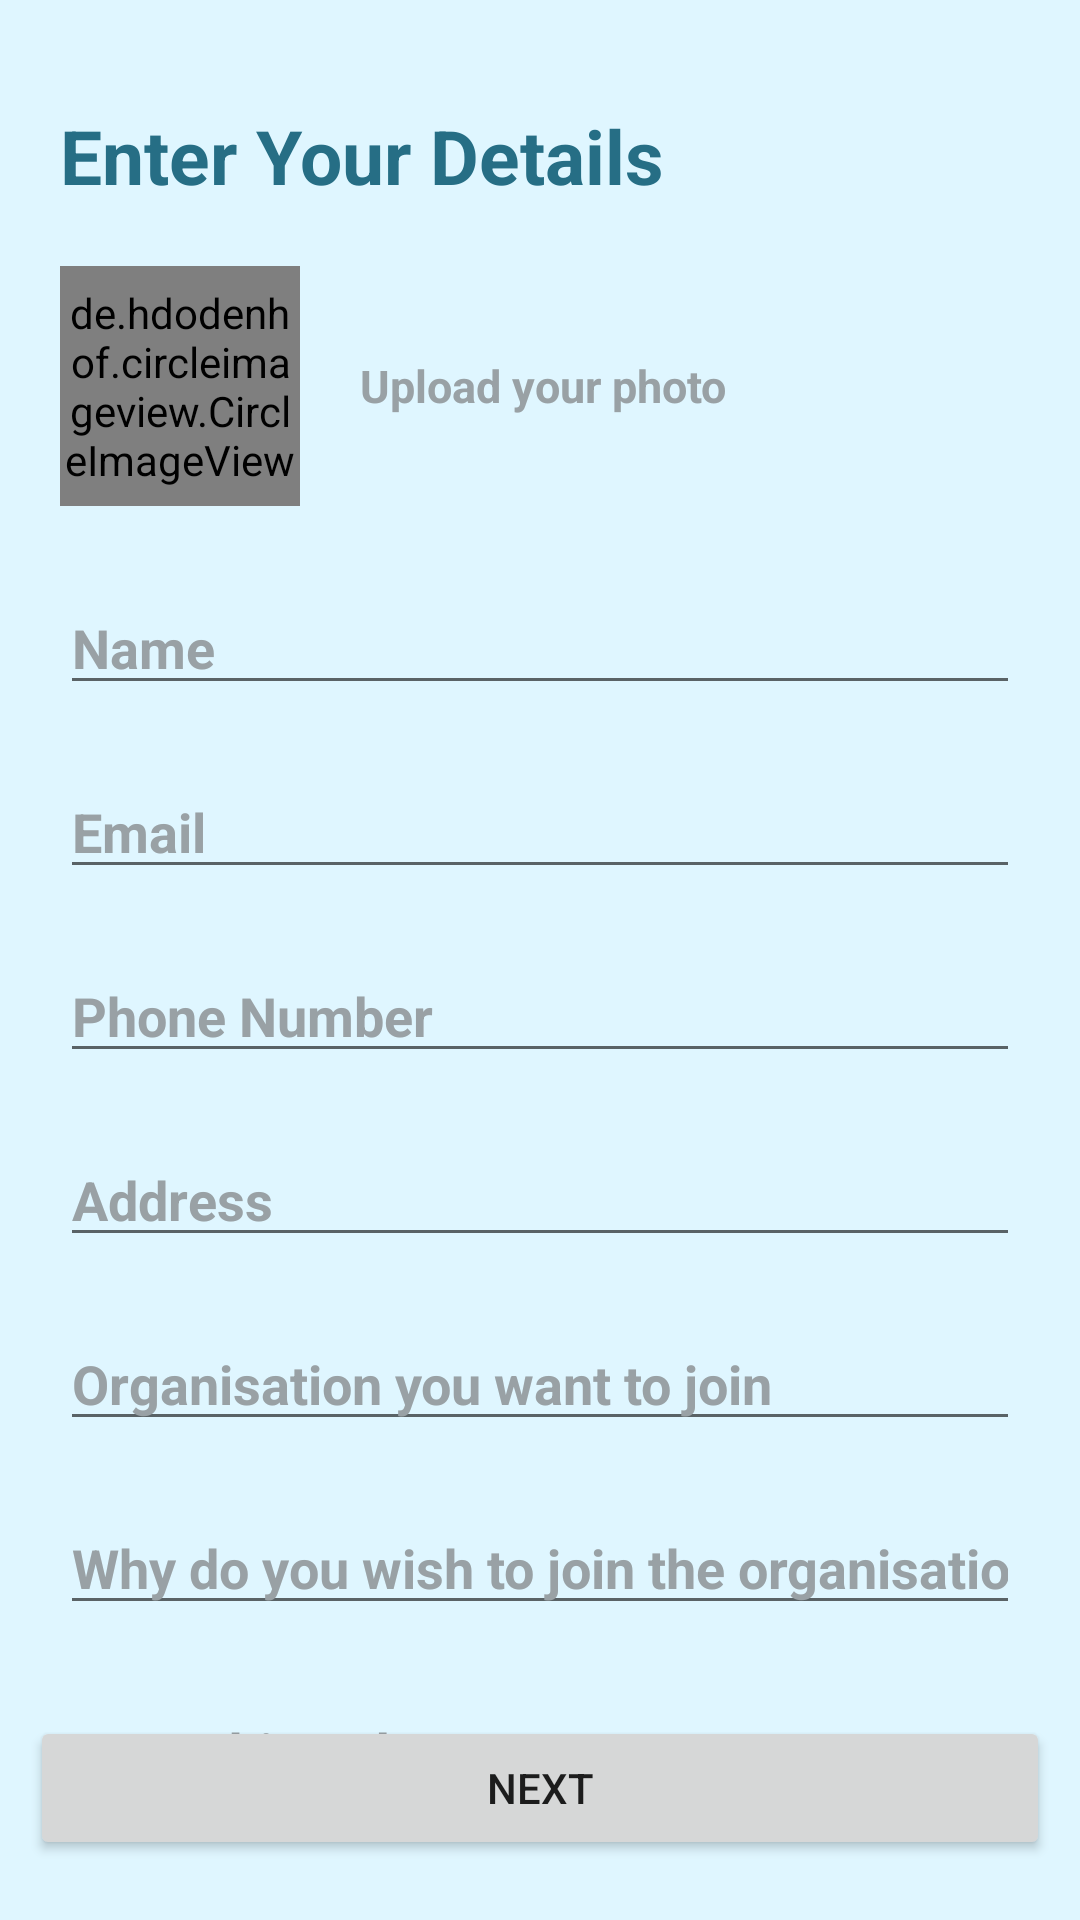

Produce the Android XML layout that renders to this screen, including the resource entries it uses.
<!-- AndroidManifest.xml: application theme Theme.RapidHire -->
<!-- res/layout/activity_candidate_detail.xml -->
<?xml version="1.0" encoding="utf-8"?>
<RelativeLayout xmlns:android="http://schemas.android.com/apk/res/android"
    xmlns:app="http://schemas.android.com/apk/res-auto"
    xmlns:tools="http://schemas.android.com/tools"
    android:layout_width="match_parent"
    android:layout_height="match_parent"
    tools:context=".activites.CandidateDetailActivity"
    android:background="#DFF6FF"
    android:orientation="vertical">


    <LinearLayout
        android:layout_width="match_parent"
        android:layout_height="wrap_content"
        android:layout_alignParentTop="true"
        android:layout_marginTop="30dp"
        android:orientation="vertical">

        <TextView
            android:id="@+id/textView4"
            android:layout_width="match_parent"
            android:layout_height="wrap_content"
            android:layout_marginStart="20dp"
            android:layout_marginTop="5dp"
            android:layout_marginBottom="20dp"
            android:text="Enter Your Details"
            android:textColor="#266E85"
            android:textSize="25sp"
            android:textStyle="bold" />

        <LinearLayout
            android:layout_width="match_parent"
            android:layout_height="wrap_content"
            android:layout_marginStart="20dp"
            android:layout_marginEnd="20dp"
            android:orientation="horizontal">

            <de.hdodenhof.circleimageview.CircleImageView
                android:id="@+id/profile_image"
                android:layout_width="80dp"
                android:layout_height="80dp"
                android:src="@drawable/profileimage"
                app:civ_border_color="#FF000000"
                app:civ_border_width="2dp" />

            <TextView
                android:id="@+id/textView5"
                android:layout_width="wrap_content"
                android:layout_height="wrap_content"
                android:layout_gravity="center_vertical"
                android:layout_marginStart="20dp"
                android:text="Upload your photo"
                android:textColor="#99A1A5"
                android:textSize="15sp"
                android:textStyle="bold" />
        </LinearLayout>

        <LinearLayout
            android:layout_width="match_parent"
            android:layout_height="wrap_content"
            android:layout_marginStart="20dp"
            android:layout_marginTop="15dp"
            android:layout_marginEnd="20dp"
            android:orientation="vertical">


            <EditText
                android:id="@+id/nameEt"
                android:layout_width="match_parent"
                android:layout_height="wrap_content"
                android:layout_marginTop="10dp"
                android:layout_marginBottom="10dp"
                android:ems="10"
                android:hint="Name"
                android:inputType="textPersonName"
                android:textColorHint="#99A1A5"
                android:textStyle="bold" />

            <EditText
                android:id="@+id/EmailEt"
                android:layout_width="match_parent"
                android:layout_height="wrap_content"
                android:layout_marginTop="10dp"
                android:layout_marginBottom="10dp"
                android:ems="10"
                android:hint="Email"
                android:inputType="textPersonName"
                android:textColorHint="#99A1A5"
                android:textStyle="bold" />

            <EditText
                android:id="@+id/phoneNumberEt"
                android:layout_width="match_parent"
                android:layout_height="wrap_content"
                android:layout_marginTop="10dp"
                android:layout_marginBottom="10dp"
                android:ems="10"
                android:hint="Phone Number"
                android:inputType="textPersonName"
                android:textColorHint="#99A1A5"
                android:textStyle="bold" />

            <EditText
                android:id="@+id/addressEt"
                android:layout_width="match_parent"
                android:layout_height="wrap_content"
                android:layout_marginTop="10dp"
                android:layout_marginBottom="10dp"
                android:ems="10"
                android:hint="Address"
                android:inputType="textPersonName"
                android:textColorHint="#99A1A5"
                android:textStyle="bold" />

            <EditText
                android:id="@+id/ques1Et"
                android:layout_width="match_parent"
                android:layout_height="wrap_content"
                android:layout_marginTop="10dp"
                android:layout_marginBottom="10dp"
                android:ems="10"
                android:hint="Organisation you want to join"
                android:inputType="textPersonName"
                android:textColorHint="#99A1A5"
                android:textStyle="bold" />

            <EditText
                android:id="@+id/ques2Et"
                android:layout_width="match_parent"
                android:layout_height="wrap_content"
                android:layout_marginTop="10dp"
                android:layout_marginBottom="10dp"
                android:ems="10"
                android:hint="Why do you wish to join the organisation? "
                android:inputType="textPersonName"
                android:textColorHint="#99A1A5"
                android:textStyle="bold" />

            <EditText
                android:id="@+id/ques3Et"
                android:layout_width="match_parent"
                android:layout_height="wrap_content"
                android:layout_marginTop="10dp"
                android:layout_marginBottom="10dp"
                android:ems="10"
                android:hint="Something about you"
                android:inputType="textPersonName"
                android:textColorHint="#99A1A5"
                android:textStyle="bold" />

        </LinearLayout>
    </LinearLayout>

    <Button
        android:id="@+id/button"
        android:layout_width="match_parent"
        android:layout_height="wrap_content"
        android:layout_alignParentStart="true"
        android:layout_alignParentBottom="true"
        android:layout_marginStart="10dp"
        android:layout_marginEnd="10dp"
        android:layout_marginBottom="20dp"
        android:text="Next" />
</RelativeLayout>
<!-- resources referenced by this layout -->
<resources>
  <!-- drawable profileimage: png bitmap (drawable-v24, 4325 bytes) -->
  <style name="Theme.RapidHire" parent="Theme.MaterialComponents.DayNight.DarkActionBar">
          
          <item name="colorPrimary">@color/purple_500</item>
          <item name="colorPrimaryVariant">@color/purple_700</item>
          <item name="colorOnPrimary">@color/white</item>
          
          <item name="colorSecondary">@color/teal_200</item>
          <item name="colorSecondaryVariant">@color/teal_700</item>
          <item name="colorOnSecondary">@color/black</item>
          
          <item name="android:statusBarColor" tools:targetApi="l">?attr/colorPrimaryVariant</item>
          
      </style>
  <color name="purple_500">#FF6200EE</color>
  <color name="purple_700">#FF3700B3</color>
  <color name="white">#FFFFFFFF</color>
  <color name="teal_200">#FF03DAC5</color>
  <color name="teal_700">#FF018786</color>
  <color name="black">#FF000000</color>
</resources>
